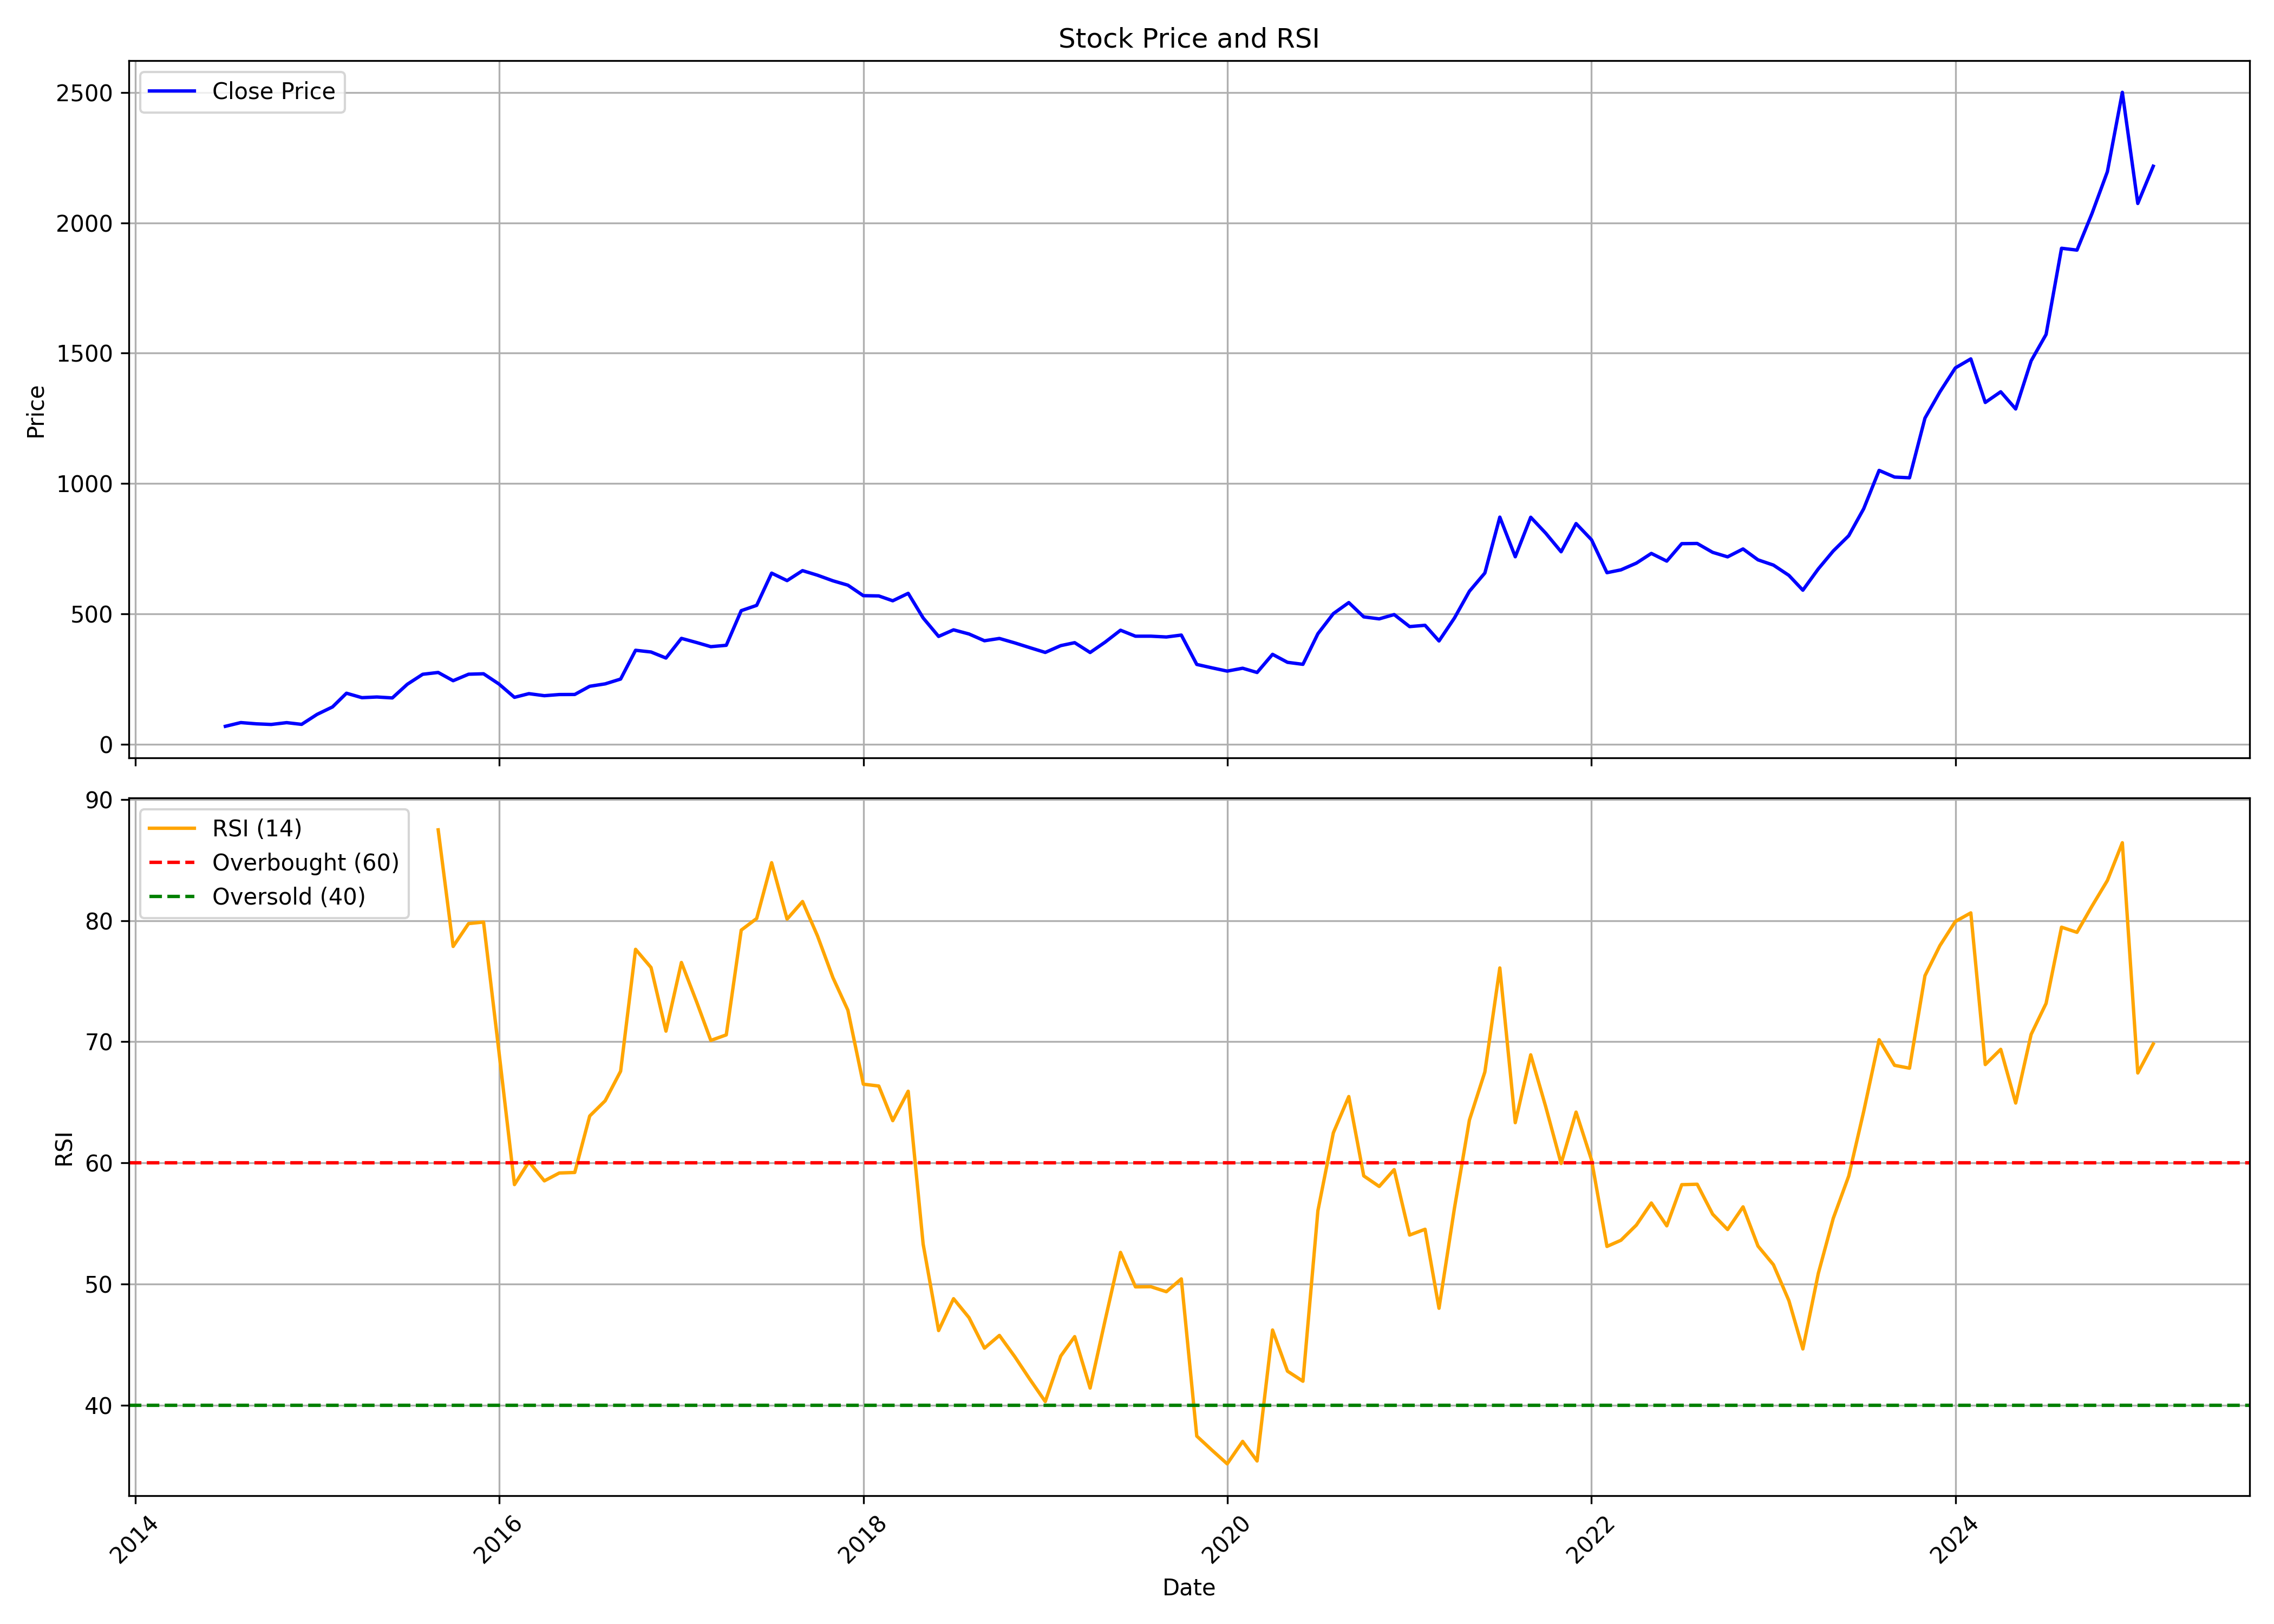

The data file committed next to this chart (first rows):
, date, symbol, open, high, low, close, volume, rsi
0, 2014-07-01, CAPLIPOINT, 45.26, 68.96, 43.74, 68.96, 1071785, 
1, 2014-08-01, CAPLIPOINT, 72.11, 87.52, 63.5, 83.29, 1566340, 
2, 2014-09-01, CAPLIPOINT, 86.87, 105, 72.49, 78.54, 1640830, 
3, 2014-10-01, CAPLIPOINT, 81, 84.79, 59.62, 76.07, 1554080, 
4, 2014-11-01, CAPLIPOINT, 75.64, 89.79, 74.77, 83.05, 1245435, 
5, 2014-12-01, CAPLIPOINT, 84.44, 88.02, 71.56, 76.44, 917305, 
6, 2015-01-01, CAPLIPOINT, 76.81, 119.6, 74.32, 114.8, 3110980, 
7, 2015-02-01, CAPLIPOINT, 114.6, 162.7, 102.8, 143.4, 4955070, 
8, 2015-03-01, CAPLIPOINT, 150.9, 198.3, 141.2, 195.9, 3651995, 
9, 2015-04-01, CAPLIPOINT, 194.9, 260.7, 177.1, 178.8, 3130430, 
10, 2015-05-01, CAPLIPOINT, 178.8, 199.4, 166.4, 181.4, 1143515, 
11, 2015-06-01, CAPLIPOINT, 184.7, 188.9, 154.4, 177.8, 1319855, 
12, 2015-07-01, CAPLIPOINT, 180.5, 274.1, 178.8, 230.2, 5526865, 
13, 2015-08-01, CAPLIPOINT, 228.9, 290.4, 219.7, 268.6, 4615590, 
14, 2015-09-01, CAPLIPOINT, 261.4, 314.4, 261.3, 275.5, 4395885, 87.49
15, 2015-10-01, CAPLIPOINT, 275.5, 296.1, 241.7, 243.9, 2004515, 77.86
16, 2015-11-01, CAPLIPOINT, 241.8, 293.8, 234.5, 268.8, 2374615, 79.75
17, 2015-12-01, CAPLIPOINT, 268.7, 282.9, 236.6, 270.5, 1177165, 79.88
18, 2016-01-01, CAPLIPOINT, 270.6, 271, 168, 231.1, 1878285, 69.13
19, 2016-02-01, CAPLIPOINT, 234.9, 239.7, 160.7, 180.1, 1440840, 58.2
20, 2016-03-01, CAPLIPOINT, 180.6, 210.7, 179.5, 194.2, 964920, 60.08
21, 2016-04-01, CAPLIPOINT, 194, 215.2, 182.7, 186.4, 539045, 58.51
22, 2016-05-01, CAPLIPOINT, 191.4, 211.5, 176.9, 190.8, 2168560, 59.16
23, 2016-06-01, CAPLIPOINT, 191.1, 197.1, 180.3, 191.1, 813950, 59.2
24, 2016-07-01, CAPLIPOINT, 189.8, 240, 189.8, 222.5, 1964045, 63.86
25, 2016-08-01, CAPLIPOINT, 225.9, 245.5, 211.5, 231.7, 1254595, 65.12
26, 2016-09-01, CAPLIPOINT, 232.5, 267.3, 225.9, 250.2, 1204320, 67.56
27, 2016-10-01, CAPLIPOINT, 254.6, 399.3, 253.8, 360.6, 3718882, 77.63
28, 2016-11-01, CAPLIPOINT, 391.5, 411.7, 298.9, 354.1, 2077384, 76.13
29, 2016-12-01, CAPLIPOINT, 355.8, 364.7, 318.2, 330.9, 644728, 70.87
30, 2017-01-01, CAPLIPOINT, 330.9, 419.2, 316.3, 406.3, 1798354, 76.54
31, 2017-02-01, CAPLIPOINT, 403, 443.5, 323, 390, 998888, 73.23
32, 2017-03-01, CAPLIPOINT, 395.2, 401.8, 358.7, 374.5, 720292, 70.11
33, 2017-04-01, CAPLIPOINT, 374.5, 400.1, 367.4, 379.7, 687003, 70.56
34, 2017-05-01, CAPLIPOINT, 379.7, 609.3, 371.3, 512.5, 6610995, 79.21
35, 2017-06-01, CAPLIPOINT, 513.7, 578.3, 504.5, 532.9, 1972730, 80.17
36, 2017-07-01, CAPLIPOINT, 531.4, 747.3, 531.4, 656.5, 3770204, 84.78
37, 2017-08-01, CAPLIPOINT, 660.5, 756.7, 579.8, 627.8, 3099088, 80.12
38, 2017-09-01, CAPLIPOINT, 626.8, 718.3, 613.2, 666.1, 2603476, 81.57
39, 2017-10-01, CAPLIPOINT, 667.6, 703.5, 645.9, 648.6, 873617, 78.74
40, 2017-11-01, CAPLIPOINT, 657.2, 693.9, 603.1, 627.1, 1266585, 75.29
41, 2017-12-01, CAPLIPOINT, 644, 648.4, 586.6, 610.3, 531653, 72.6
42, 2018-01-01, CAPLIPOINT, 613.1, 668.8, 564.4, 570.1, 1166638, 66.49
43, 2018-02-01, CAPLIPOINT, 578.9, 648.5, 504, 569.1, 1066414, 66.34
44, 2018-03-01, CAPLIPOINT, 565.4, 609.7, 516.1, 550.5, 710411, 63.48
45, 2018-04-01, CAPLIPOINT, 555.5, 602.1, 546.1, 579, 524794, 65.91
46, 2018-05-01, CAPLIPOINT, 579, 599.2, 478.1, 484.6, 1157082, 53.29
47, 2018-06-01, CAPLIPOINT, 491, 505.5, 324.8, 413.7, 2854546, 46.15
48, 2018-07-01, CAPLIPOINT, 420.4, 446.6, 355.2, 439, 649742, 48.78
49, 2018-08-01, CAPLIPOINT, 445.5, 479.2, 369.3, 423.1, 1719695, 47.22
50, 2018-09-01, CAPLIPOINT, 431.9, 519.9, 386.6, 397.2, 1592236, 44.7
51, 2018-10-01, CAPLIPOINT, 399.8, 452.6, 369.4, 405.9, 724185, 45.75
52, 2018-11-01, CAPLIPOINT, 407.5, 475.2, 387, 388.8, 562708, 43.99
53, 2018-12-01, CAPLIPOINT, 389.2, 404.3, 367.8, 370.7, 353527, 42.13
54, 2019-01-01, CAPLIPOINT, 371.3, 425, 295.9, 352.4, 1097811, 40.29
55, 2019-02-01, CAPLIPOINT, 358, 399.8, 287.3, 378.4, 1081823, 44.04
56, 2019-03-01, CAPLIPOINT, 383, 434.7, 374.1, 389.8, 838827, 45.65
57, 2019-04-01, CAPLIPOINT, 393, 400.3, 348.1, 352.1, 484617, 41.4
58, 2019-05-01, CAPLIPOINT, 352.1, 426.9, 311.5, 391.7, 1139278, 46.98
59, 2019-06-01, CAPLIPOINT, 396.9, 453, 384.2, 437.5, 1095653, 52.6
... 68 more rows
